60-way image classification set "classifier_dataset" from GitHub (yagit21/mtg_scanner_application); label vocabulary: Abandoned Outpost, Alluring Siren, Angelic Accord, archangel s light, Artifact Mutation, Augury Owl, Blood Artist, Boros Charm, Canal Monitor, Crippling Chill, Crosswinds, Cryptolith Fragment, Cyclops of One-Eyed Pass, Deception, Descendant of Soramaro, Dread Presence, Drunau Corpse Trawler, Duergar Hedge-Mage, Embodiment of Fury, Extinguish, Foul-Tongue Shriek, Frenemy of the Guildpact, Ghoulsteed, Gladecover Scout, Glimmer of Genius, Guiltfeeder, Harness the Storm, Hatchery Spider, I m rubber you re glue, imp s mischief, Impulsive Maneuvers, Karmic Justice, Kruin Striker, Lava Tubes, Lord of the Pit, Maelstrom Pulse, Mass Hysteria, Mazirek Kraul Death Priest, Merrow Harbinger, Mirri the Cursed Avatar, Mouth, Primal Druid, Puppeteer Clique, Ray of Erasure, Reach of Shadows, Rib Cage Spider, Riptide Mangler, rofellos s gift, Savvy Hunter, Shivan Raptor, Smelt, Spectral Reserves, Thriving Rats, Torch Fiend, Trap Essence, Ulvenwald Abomination, Vexing Scuttler, Vivid Creek, Warthog, Zhalfirin Decoy.

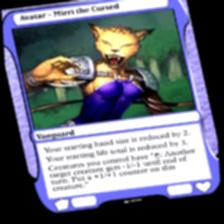
Label: Mirri the Cursed Avatar

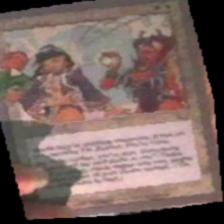
Label: I m rubber you re glue

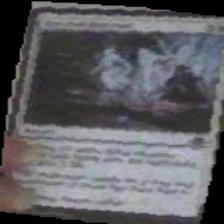
Label: Spectral Reserves

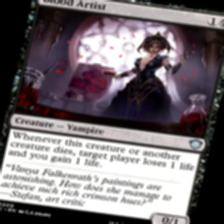
Label: Blood Artist

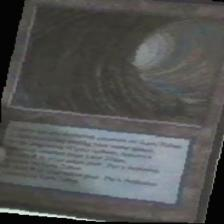
Label: Lava Tubes

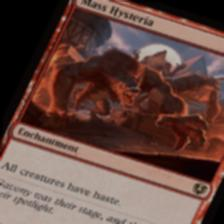
Label: Mass Hysteria
